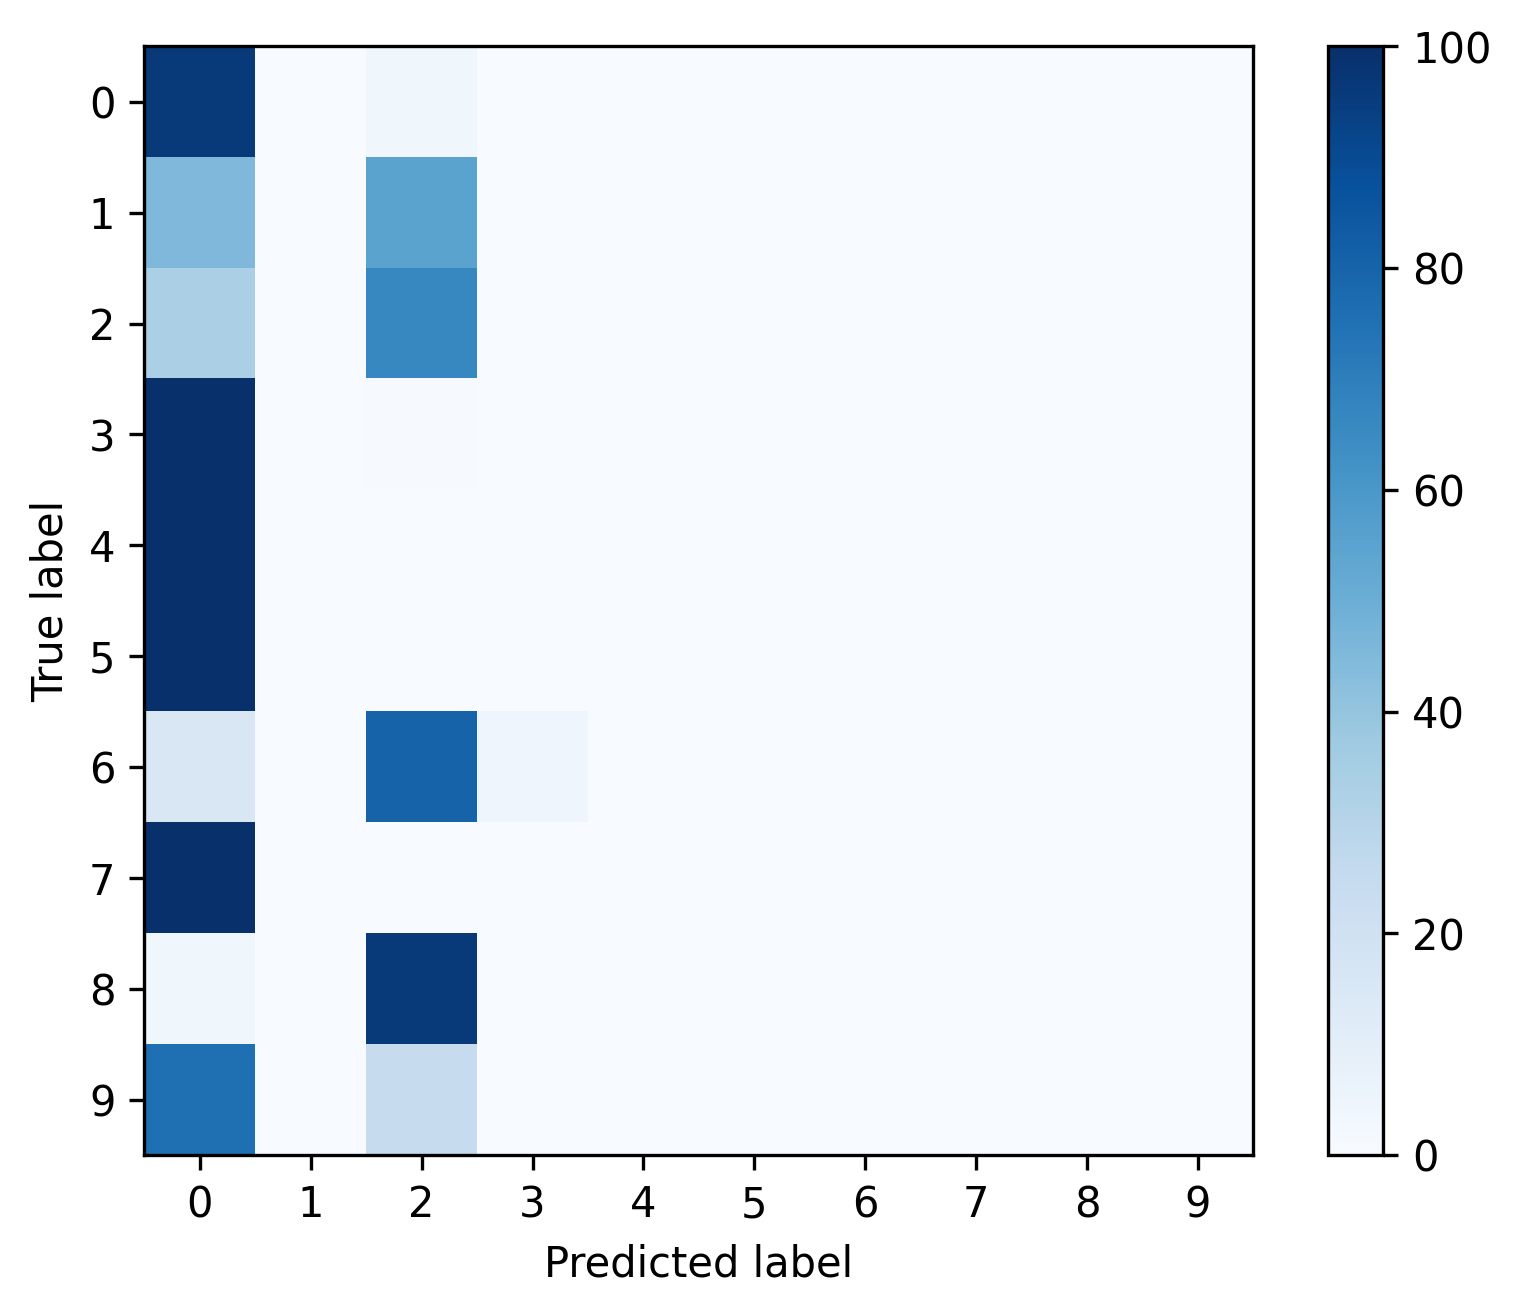

Values plotted in this chart, from the file beside it:
, 0, 1, 2, 3, 4, 5, 6, 7, 8, 9
0, 0.9637, 0.0, 0.03521, 0.001129, 0.0, 0.0, 0.0, 0.0, 0.0, 0.0
1, 0.4508, 0.0, 0.5475, 0.001727, 0.0, 0.0, 0.0, 0.0, 0.0, 0.0
2, 0.3352, 0.0, 0.6648, 0.0, 0.0, 0.0, 0.0, 0.0, 0.0, 0.0
3, 0.9931, 0.0, 0.006941, 0.0, 0.0, 0.0, 0.0, 0.0, 0.0, 0.0
4, 1.0, 0.0, 0.0, 0.0, 0.0, 0.0, 0.0, 0.0, 0.0, 0.0
5, 1.0, 0.0, 0.0, 0.0, 0.0, 0.0, 0.0, 0.0, 0.0, 0.0
6, 0.1515, 0.0, 0.803, 0.04545, 0.0, 0.0, 0.0, 0.0, 0.0, 0.0
7, 0.9996, 0.0, 0.0003945, 0.0, 0.0, 0.0, 0.0, 0.0, 0.0, 0.0
8, 0.03571, 0.0, 0.9643, 0.0, 0.0, 0.0, 0.0, 0.0, 0.0, 0.0
9, 0.7544, 0.0, 0.2456, 0.0, 0.0, 0.0, 0.0, 0.0, 0.0, 0.0
